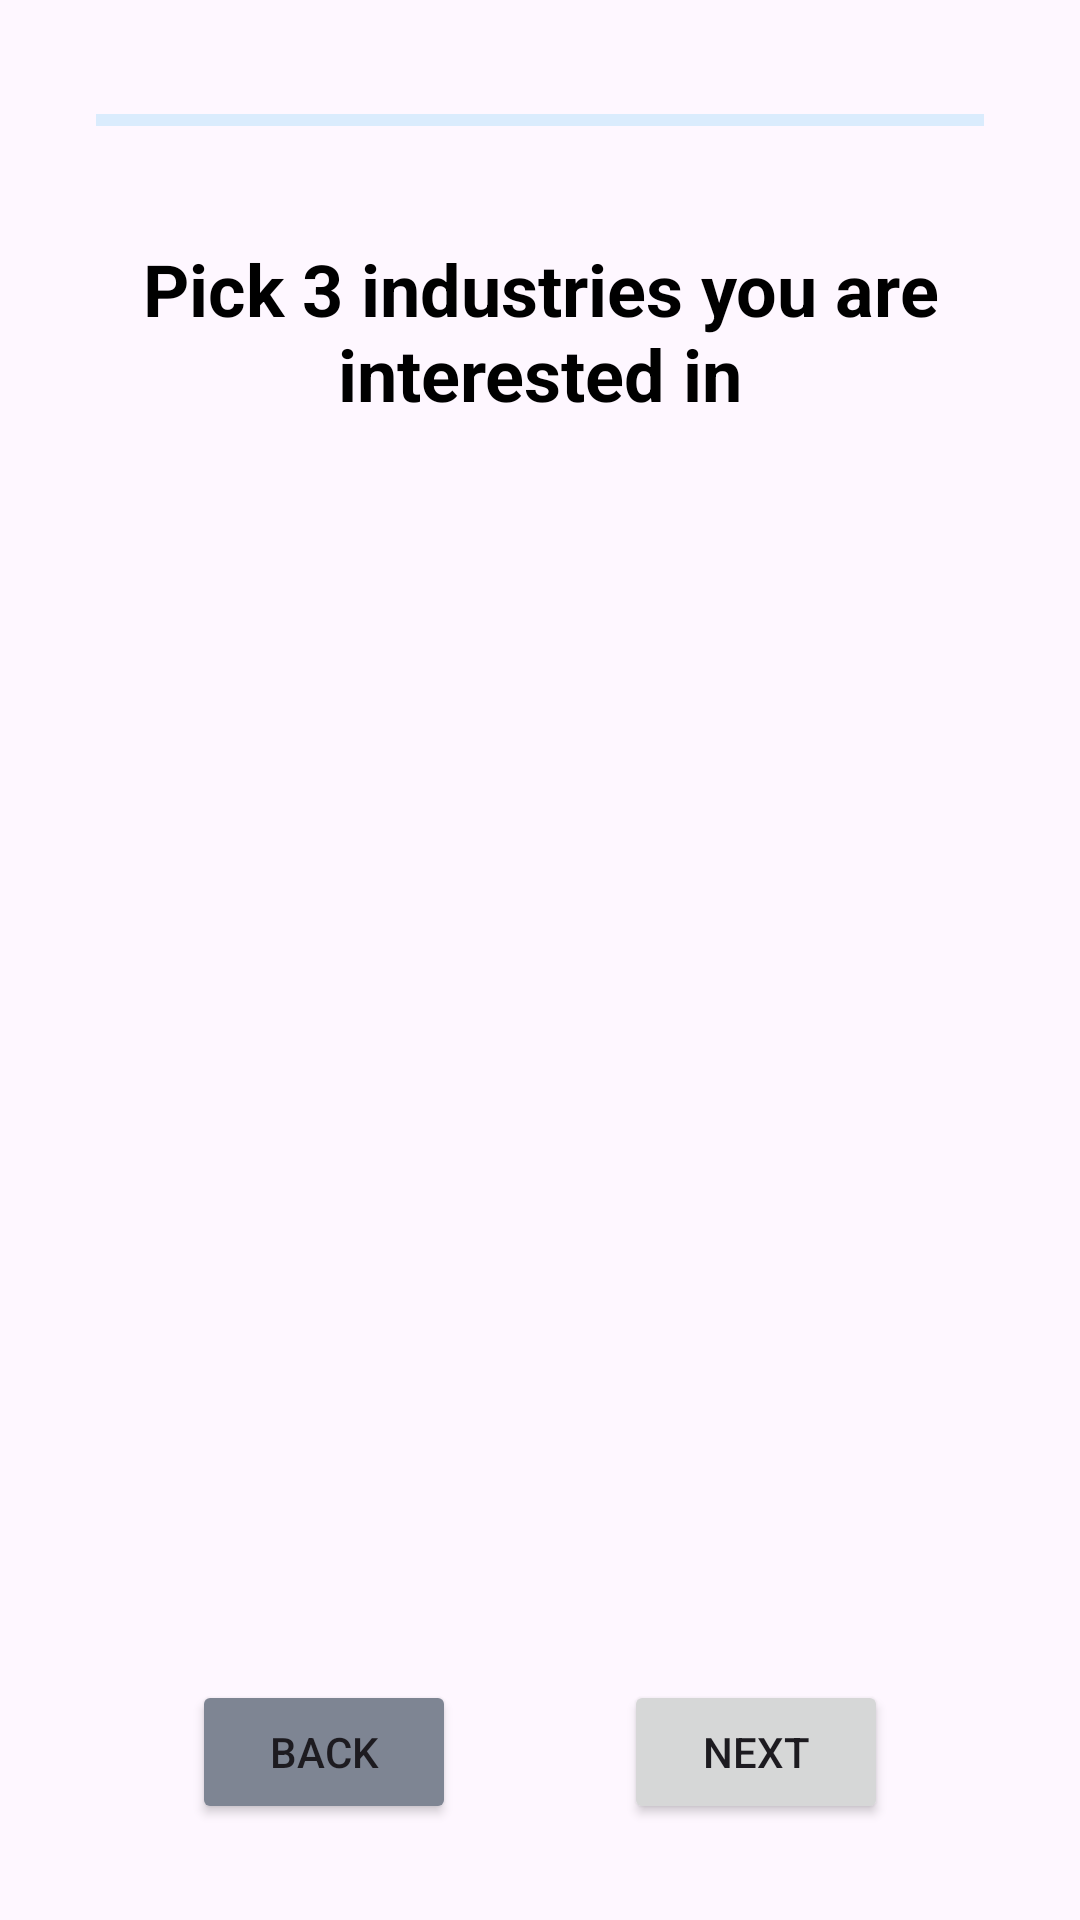

Reconstruct the res/layout file that produces this screen, plus the resources it refers to.
<!-- AndroidManifest.xml: application theme Theme.ThriveMatchMaterial3 -->
<!-- res/layout/fragment_investor_setup2.xml -->
<?xml version="1.0" encoding="utf-8"?>
<androidx.constraintlayout.widget.ConstraintLayout xmlns:android="http://schemas.android.com/apk/res/android"
    xmlns:tools="http://schemas.android.com/tools"
    android:layout_width="match_parent"
    android:layout_height="match_parent"
    xmlns:app="http://schemas.android.com/apk/res-auto"
    tools:context=".ui.account_setup.InvestorSetup2Fragment">

    <ProgressBar
        android:id="@+id/progressBar_investor2"
        style="?android:attr/progressBarStyleHorizontal"
        android:layout_width="0dp"
        android:layout_height="wrap_content"
        android:layout_marginStart="32dp"
        android:layout_marginTop="32dp"
        android:layout_marginEnd="32dp"
        android:progressBackgroundTint="@color/colorPrimary"
        android:backgroundTint="@color/lightGray"
        app:layout_constraintEnd_toEndOf="parent"
        app:layout_constraintStart_toStartOf="parent"
        app:layout_constraintTop_toTopOf="parent" />

    <TextView
        android:id="@+id/tv_pick_industries"
        android:layout_width="0dp"
        android:layout_height="wrap_content"
        android:layout_marginStart="32dp"
        android:layout_marginTop="32dp"
        android:layout_marginEnd="32dp"
        android:text="@string/pick_industry"
        android:textAlignment="center"
        android:textColor="@color/black"
        android:textSize="24sp"
        android:textStyle="bold"
        app:layout_constraintEnd_toEndOf="parent"
        app:layout_constraintStart_toStartOf="parent"
        app:layout_constraintTop_toBottomOf="@+id/progressBar_investor2" />


    <com.google.android.material.chip.ChipGroup
        android:id="@+id/chipGroup_interests"
        style="@style/Widget.MaterialComponents.ChipGroup"

        android:layout_width="wrap_content"
        android:layout_height="0dp"
        android:layout_marginStart="32dp"
        android:layout_marginTop="32dp"
        android:layout_marginEnd="32dp"
        android:foregroundGravity="center"
        android:padding="20sp"
        app:chipSpacingHorizontal="20dp"
        app:chipSpacingVertical="10dp"
        app:layout_constraintEnd_toEndOf="parent"
        app:layout_constraintStart_toStartOf="parent"
        app:layout_constraintTop_toBottomOf="@+id/tv_pick_industries">

    </com.google.android.material.chip.ChipGroup>


    <Button
        android:id="@+id/btn_next_investor2"
        android:layout_width="wrap_content"
        android:layout_height="wrap_content"
        android:layout_marginTop="32dp"
        android:layout_marginEnd="64dp"
        android:layout_marginBottom="32dp"
        android:paddingStart="20dp"
        android:paddingEnd="20dp"
        android:text="@string/next"
        app:layout_constraintBottom_toBottomOf="parent"
        app:layout_constraintEnd_toEndOf="parent"
        app:layout_constraintTop_toBottomOf="@+id/chipGroup_interests"
        app:layout_constraintVertical_bias="1.0" />

    <Button
        android:id="@+id/btn_back_investor2"
        android:layout_width="wrap_content"
        android:layout_height="wrap_content"
        android:layout_marginStart="64dp"
        android:layout_marginTop="32dp"
        android:layout_marginBottom="32dp"
        android:backgroundTint="@color/darkGray"
        android:paddingStart="20dp"
        android:paddingEnd="20dp"
        android:text="@string/back"
        app:layout_constraintBottom_toBottomOf="parent"
        app:layout_constraintEnd_toStartOf="@+id/btn_next_investor2"
        app:layout_constraintHorizontal_bias="0.0"
        app:layout_constraintStart_toStartOf="parent"
        app:layout_constraintTop_toBottomOf="@+id/chipGroup_interests"
        app:layout_constraintVertical_bias="1.0" />






</androidx.constraintlayout.widget.ConstraintLayout>
<!-- resources referenced by this layout -->
<resources>
  <color name="black">#000000</color>
  <color name="colorPrimary">#72CBF6</color>
  <color name="darkGray">#7E8593</color>
  <color name="lightGray">#D9D9D9</color>
  <string name="back">Back</string>
  <string name="next">Next</string>
  <string name="pick_industry">Pick 3 industries you are interested in</string>
  <style name="Theme.ThriveMatchMaterial3" parent="Theme.Material3.DayNight.NoActionBar">
      
      <item name="colorPrimary">@color/colorPrimary</item>
      <item name="colorPrimaryVariant">@color/colorPrimaryDark</item>
      <item name="colorOnPrimary">@color/white</item>
      
      <item name="colorSecondary">@color/colorSecondary</item>
      <item name="colorSecondaryVariant">@color/colorSecondaryDark</item>
      <item name="colorOnSecondary">@color/white</item>
      
      <item name="colorTertiary">@color/colorTertiary</item>
  
      
      <item name="android:statusBarColor">?attr/colorPrimaryVariant</item>
      
  </style>
  <color name="colorPrimaryDark">#27A3DE</color>
  <color name="white">#FFFFFF</color>
  <color name="colorSecondary">#7E8CF7</color>
  <color name="colorSecondaryDark">#394DE3</color>
  <color name="colorTertiary">#6CF8A9</color>
</resources>
